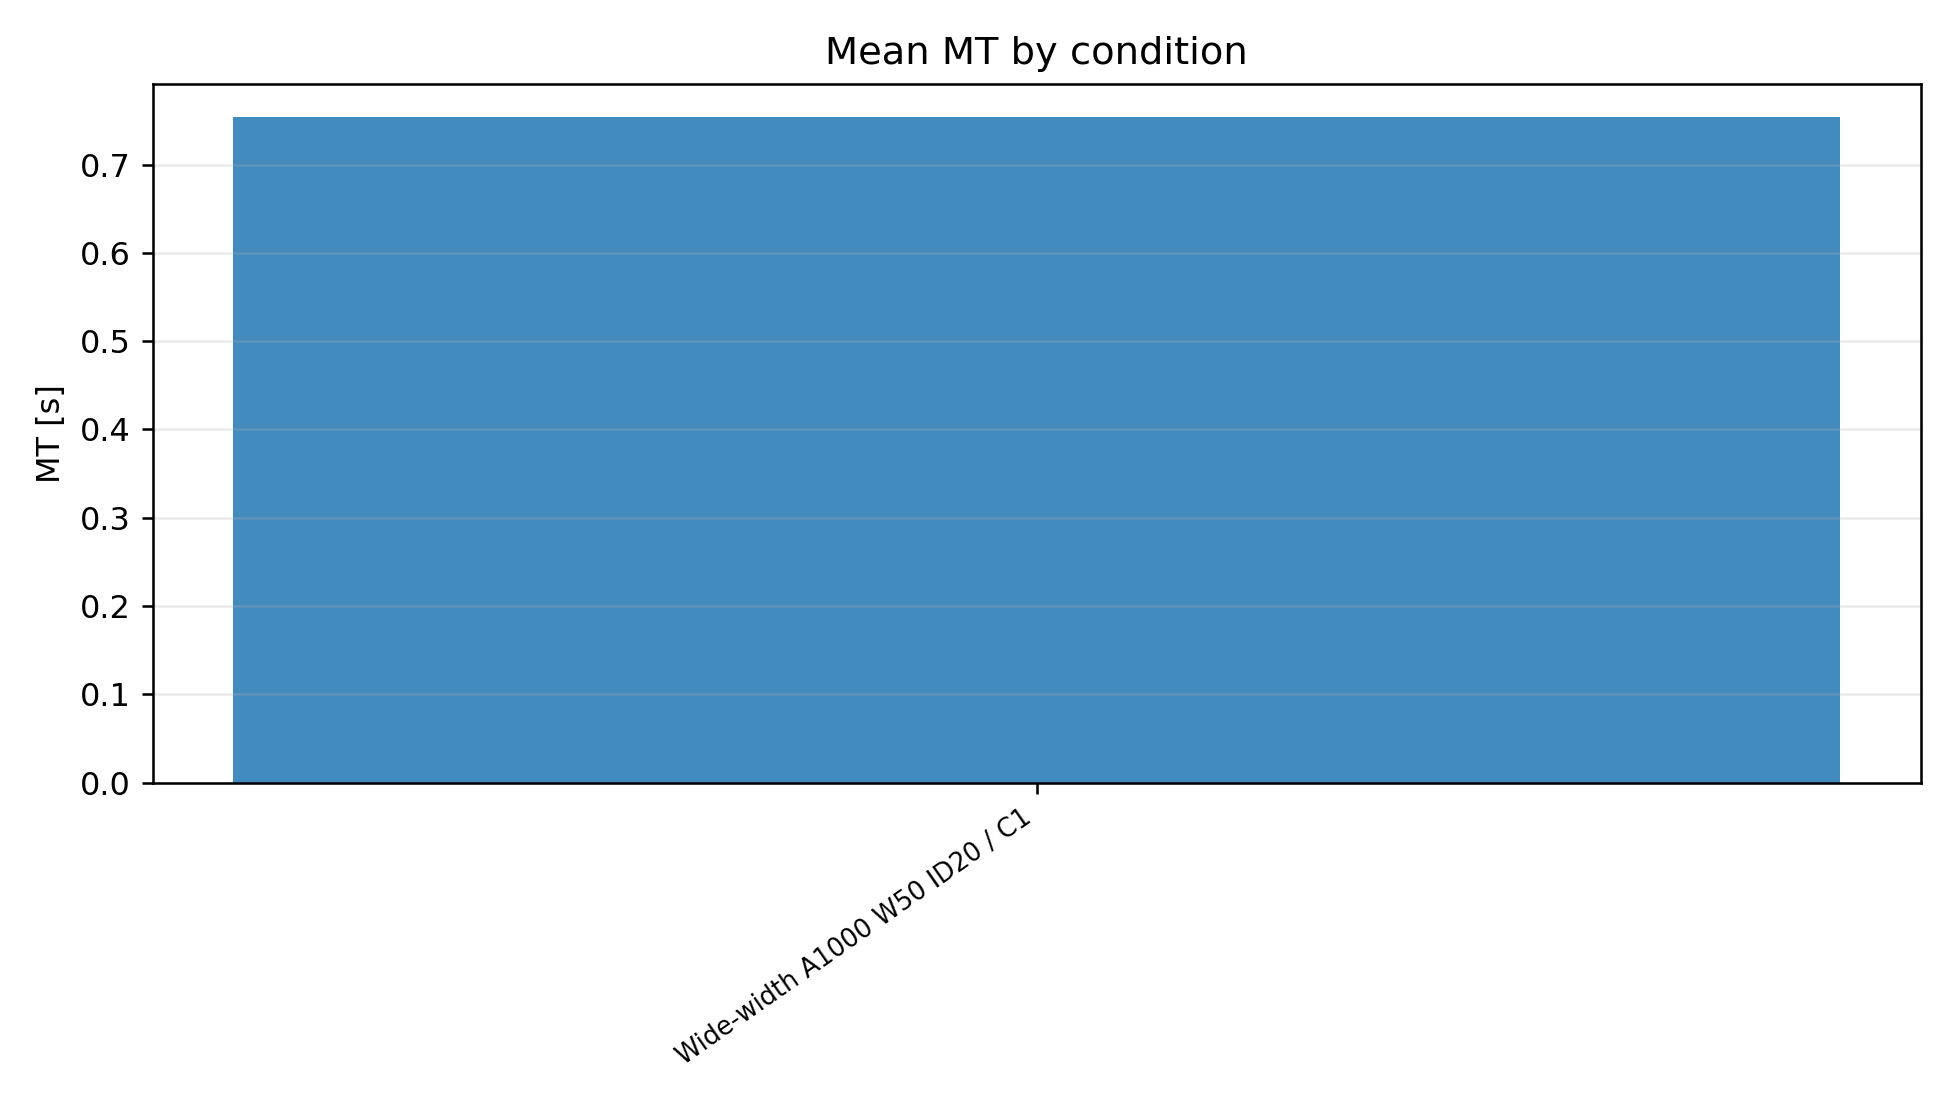

Data behind this chart, as committed beside it:
condition, condition_label, count, mean, std, median, condition_number
width_wide, Wide-width A1000 W50 ID20 / C1, 264, 0.7541, 0.1967, 0.73, 1
